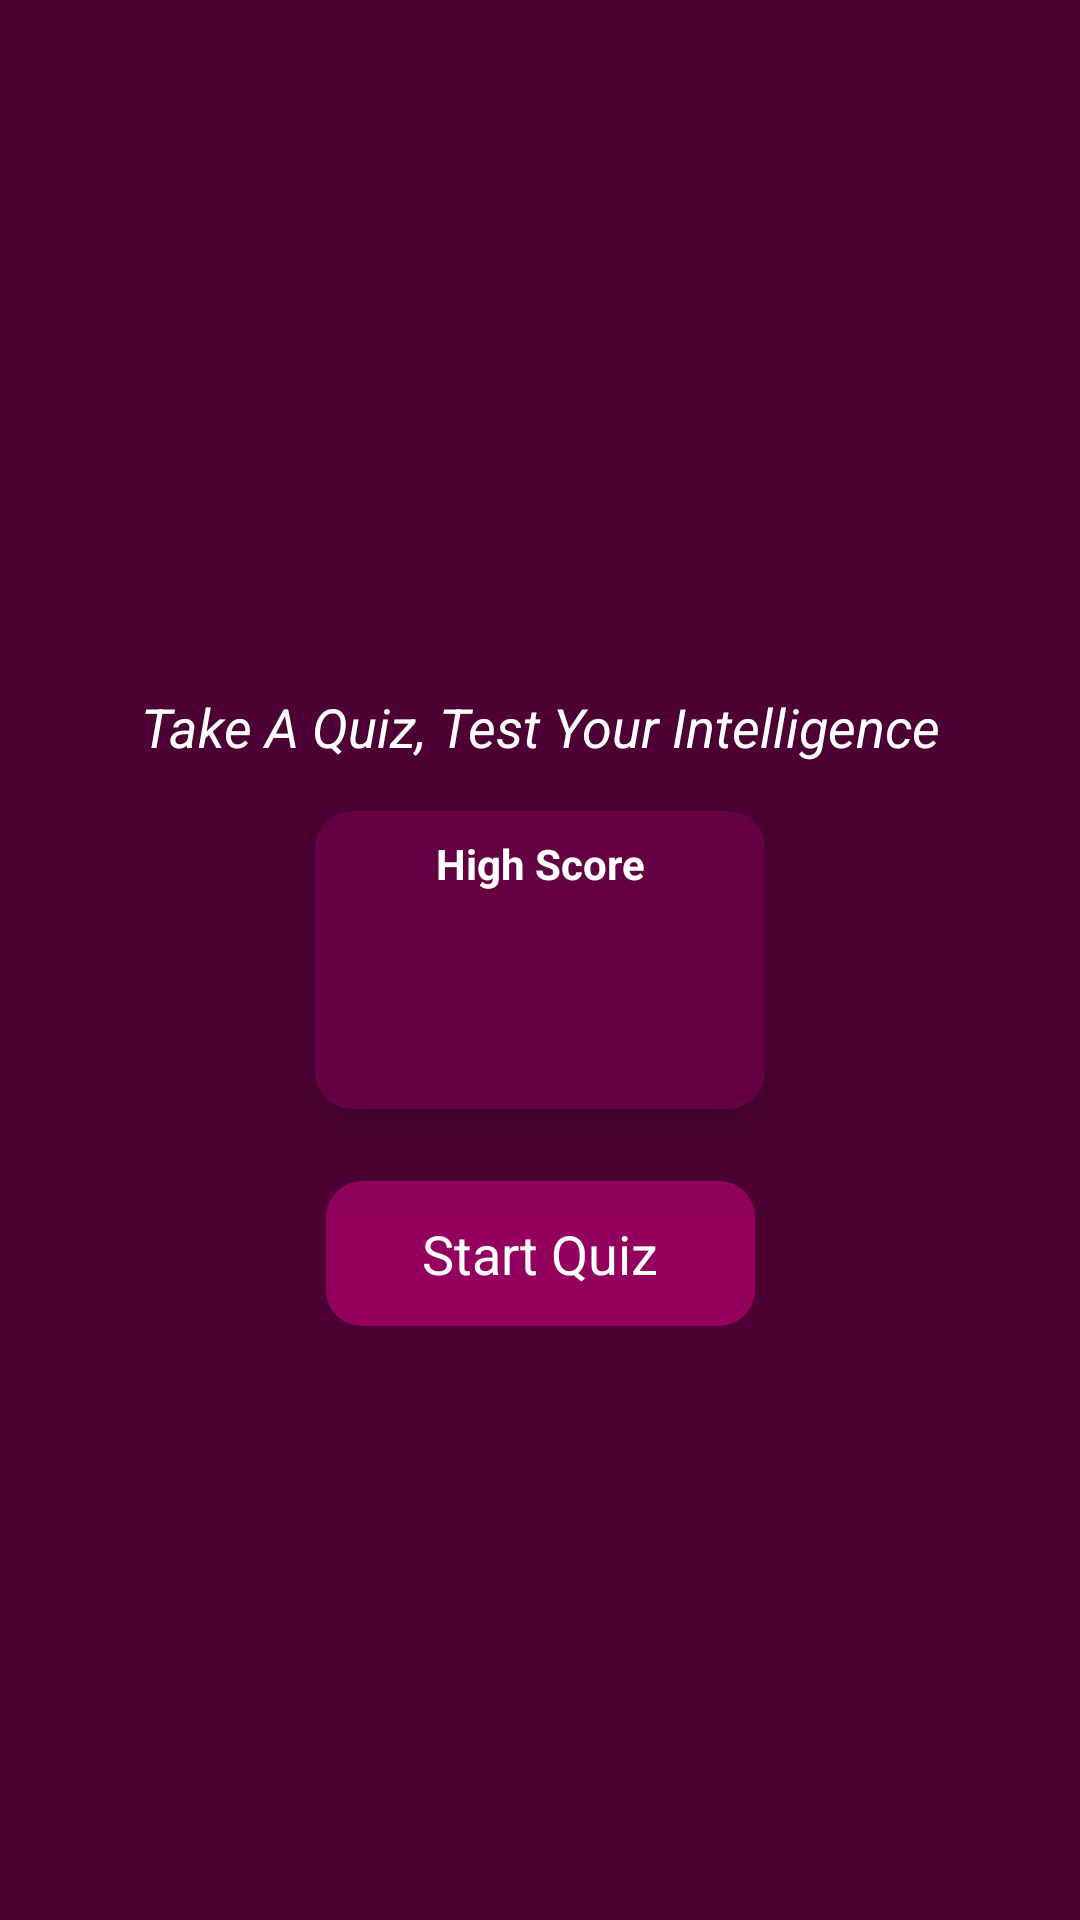

The Android layout XML behind this screen, and the referenced resources:
<!-- AndroidManifest.xml: application theme Theme.SurveyHeartQuizTest -->
<!-- res/layout/activity_home.xml -->
<?xml version="1.0" encoding="utf-8"?>
<androidx.constraintlayout.widget.ConstraintLayout
    xmlns:android="http://schemas.android.com/apk/res/android"
    xmlns:app="http://schemas.android.com/apk/res-auto"
    xmlns:tools="http://schemas.android.com/tools"
    android:layout_width="match_parent"
    android:layout_height="match_parent"
    android:background="@color/app_base"
    android:padding="16dp"
    tools:context=".HomeActivity">

    <androidx.cardview.widget.CardView
        android:id="@+id/highScoreCard"
        android:layout_width="150dp"
        android:layout_height="wrap_content"
        app:cardCornerRadius="12dp"
        app:cardBackgroundColor="@color/app_cardView"
        app:cardElevation="16dp"
        app:layout_constraintTop_toTopOf="parent"
        app:layout_constraintStart_toStartOf="parent"
        app:layout_constraintEnd_toEndOf="parent"
        app:layout_constraintBottom_toBottomOf="parent"
        >

        <LinearLayout
            android:layout_width="match_parent"
            android:layout_height="match_parent"
            android:orientation="vertical"
            android:gravity="center">

            <TextView
                android:id="@+id/highScore_txtView"
                android:layout_width="match_parent"
                android:layout_height="wrap_content"
                android:textAlignment="center"
                android:padding="8dp"
                android:text="@string/high_score_str"
                android:textSize="14sp"
                android:textColor="@color/white"
                android:textStyle="bold"
                android:fontFamily="sans-serif" />

            <TextView
                android:id="@+id/highScoreNumber_txtView"
                android:layout_width="match_parent"
                android:layout_height="wrap_content"
                android:padding="8dp"
                tools:text="0"
                android:textAlignment="center"
                android:textColor="@color/white"
                android:textSize="36sp"
                android:textStyle="bold"
                app:layout_constraintTop_toBottomOf="@id/highScore_txtView" />

        </LinearLayout>

    </androidx.cardview.widget.CardView>


    <ImageView
        android:id="@+id/appLogo"
        android:layout_width="match_parent"
        android:layout_height="wrap_content"
        android:src="@drawable/ic_launcher_foreground"
        app:layout_constraintBottom_toTopOf="@id/appDesc" />
        />

    <TextView
        android:id="@+id/appDesc"
        android:layout_width="match_parent"
        android:layout_height="wrap_content"
        android:text="@string/app_description_str"
        android:textAlignment="center"
        android:textColor="@color/white"
        android:textSize="18sp"
        android:textStyle="italic"
        android:layout_marginBottom="16dp"
        app:layout_constraintBottom_toTopOf="@id/highScoreCard"
        app:layout_constraintStart_toStartOf="parent"
        app:layout_constraintEnd_toEndOf="parent"
        />


    <TextView
        android:id="@+id/startQuiz_Btn"
        android:layout_width="wrap_content"
        android:layout_height="wrap_content"
        android:text="@string/start_quiz_str"
        android:textColor="@color/white"
        android:textSize="18sp"
        android:layout_marginVertical="24dp"
        android:background="@drawable/textview_roundedcorners_bg"
        android:backgroundTint="@color/app_btn"
        android:layout_gravity="center"
        android:paddingHorizontal="32dp"
        android:paddingVertical="12dp"
        app:layout_constraintTop_toBottomOf="@id/highScoreCard"
        app:layout_constraintStart_toStartOf="parent"
        app:layout_constraintEnd_toEndOf="parent"/>

</androidx.constraintlayout.widget.ConstraintLayout>
<!-- resources referenced by this layout -->
<resources>
  <color name="app_base">#4D0034</color>
  <color name="app_btn">#93005E</color>
  <color name="app_cardView">#640142</color>
  <color name="white">#FFFFFFFF</color>
  <!-- drawable textview_roundedcorners_bg (drawable) -->
  <?xml version="1.0" encoding="utf-8"?>
  <shape xmlns:android="http://schemas.android.com/apk/res/android"
      android:shape="rectangle">
      <solid android:color="@color/app_qstn"/>
      <corners android:radius="12dp"/>
      <padding android:top="4dp"
          android:bottom="4dp"
          android:right="8dp"
          android:left="8dp"/>
  </shape>
  <string name="app_description_str">Take A Quiz, Test Your Intelligence</string>
  <string name="high_score_str">High Score</string>
  <string name="start_quiz_str">Start Quiz</string>
  <style name="Theme.SurveyHeartQuizTest" parent="Base.Theme.SurveyHeartQuizTest" />
  <color name="app_qstn">#C00A72</color>
  <style name="Base.Theme.SurveyHeartQuizTest" parent="Theme.Material3.DayNight.NoActionBar">
          
          
      </style>
</resources>
